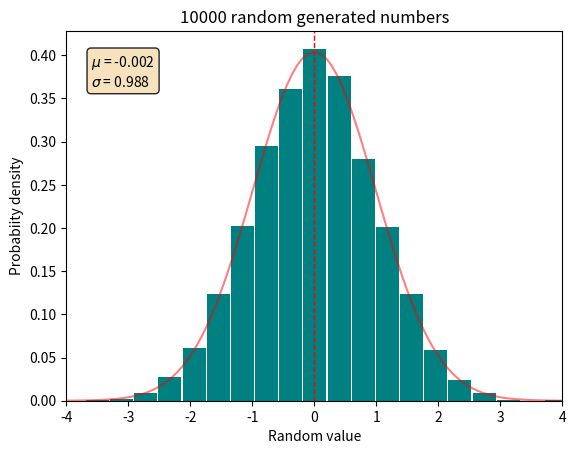

Reproduce this figure in Python.
###Exercise 2.6
import numpy as np
import matplotlib.pyplot as plt

#Random Numbers Section
n = 10000                                   #Number of random numbers generated
n_bins = 20                                 #Number of bins (boxes) in the histogram
random_numbers = np.random.normal(size=n)   #Array with the random numbers

mean = np.mean(random_numbers)              #Average of the random numbers
std = np.std(random_numbers)                #Standard Deviation of the random numbers
print(f"Average of the {n} random numbers: {mean:.3f}")
text = fr"$\mu$ = {mean:.3f}"+"\n"+fr"$\sigma$ = {std:.3f}"          #Text to plot

#Normal distribution Section
x = np.linspace(-4,4,100)
gaussian = 1/(std*(2*np.pi)**0.5)*np.exp(-0.5*((x-mean)/std)**2)

#Plotting and Plot settings
plt.hist(random_numbers,rwidth=0.95,density=True,bins=n_bins,color="teal")     #Histogram of the random numbers
plt.plot(x,gaussian, color="red", alpha=0.5)                                   #Plot of Gaussian function with the random numbers mean and std
plt.axvline(mean, ls="--",lw=1,color="red")                                    #Vertical line at sample mean

plt.xlim(-4,4)                                       
plt.xlabel("Random value");plt.ylabel("Probabiity density")

props = dict(boxstyle='round', facecolor='wheat', alpha=0.85)
plt.text(0.05, 0.85, text, bbox=props,transform=plt.gca().transAxes)
plt.title(f"{n} random generated numbers")
plt.show()

#When a high number of sample points and bins are taken, one can see that the nummpy.random.normal() function
#does generate a gaussian distribution centered in 0.